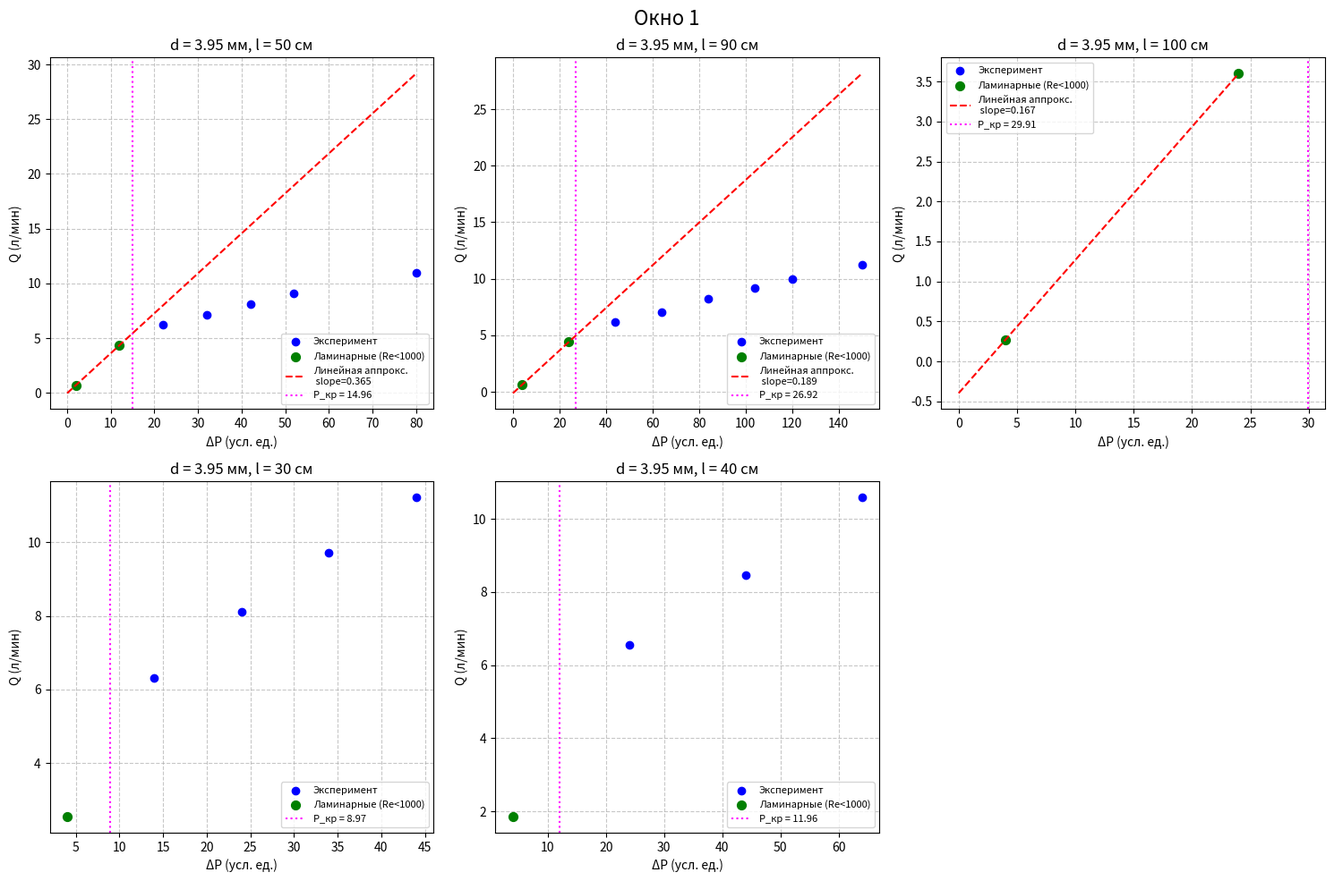
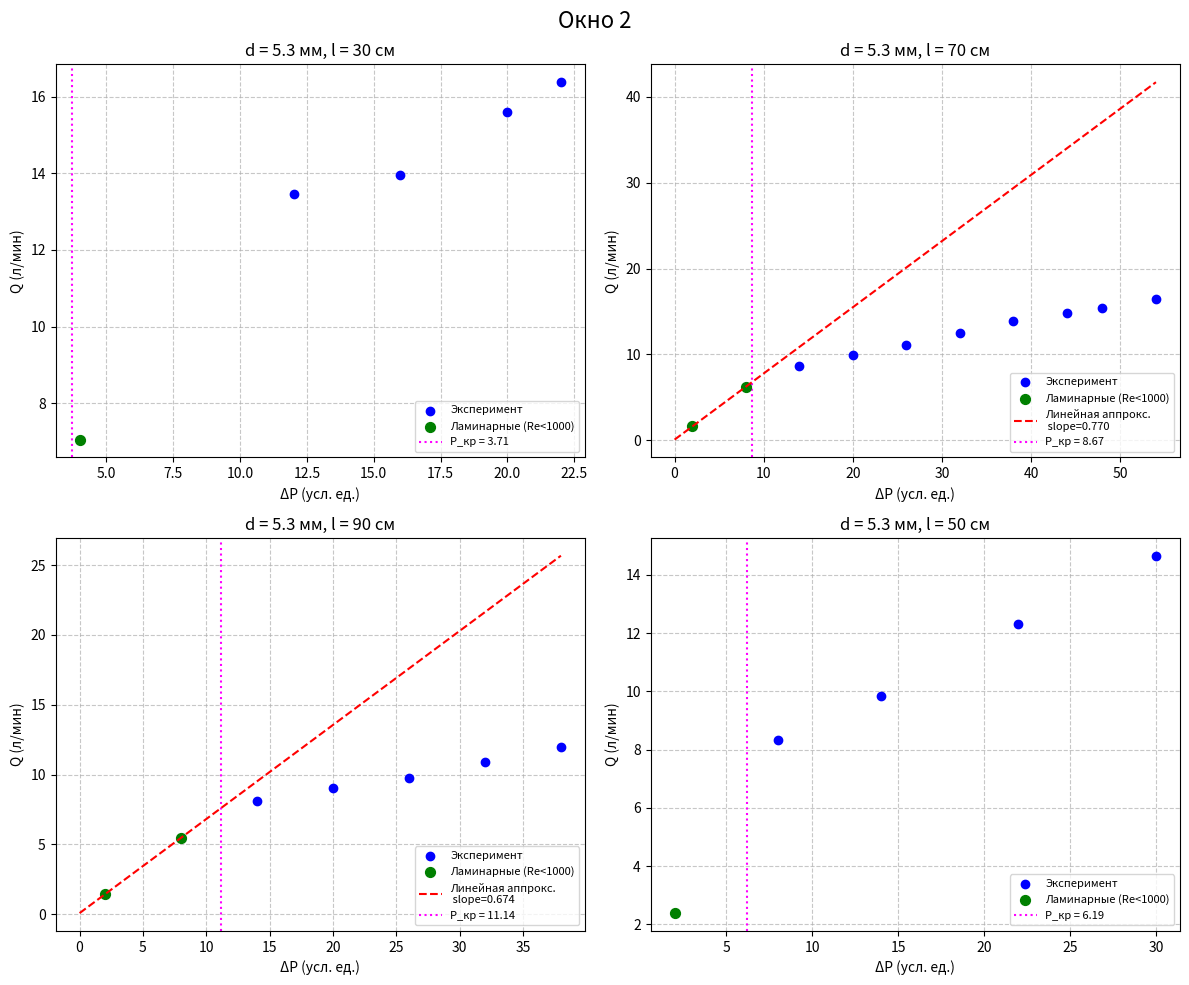
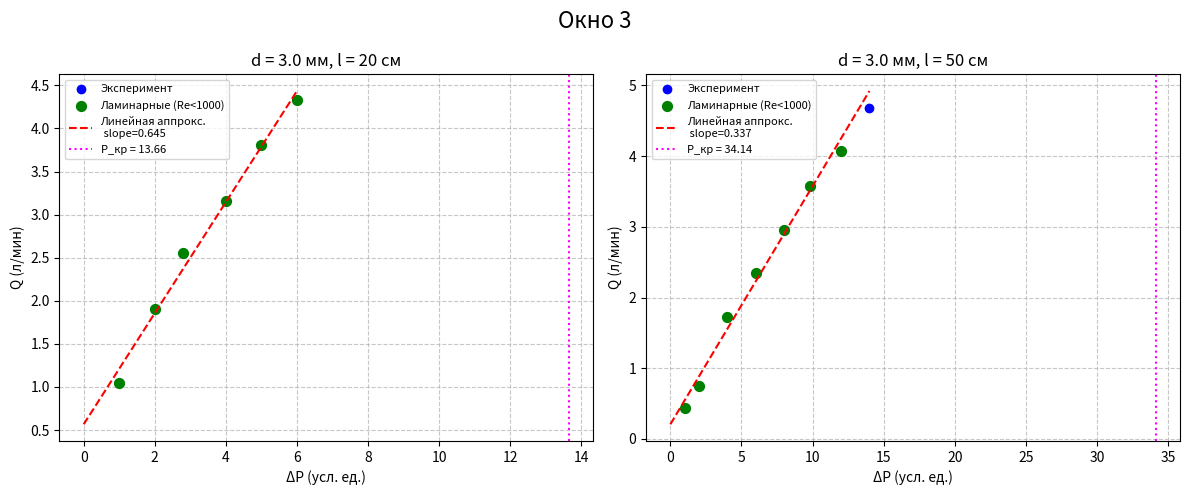

Write the Python code that produced these figures, in order.
import numpy as np
import matplotlib.pyplot as plt
import math

# Константы
eta = 1.83e-5          # вязкость воздуха, Па·с
rho = 1.19             # плотность воздуха, кг/м³ (при 23.4°C)
Re_cr = 1000           # критическое число Рейнольдса
conv_Pa = 9.77         # перевод условных единиц (N*K) в Па (с учётом n=0.996)
# Коэффициент для вычисления Re по Q (л/мин) и R (м): Re = k * Q / R, где k = 0.345
k_Re = 0.345

# Данные измерений (диаметр в мм, длина в см, перепады в виде строк, расход в л/мин)
data = {
    1: {'d': 3.95, 'l': 50, 'dP_str': ['10*0.2', '60*0.2', '110*0.2', '160*0.2', '210*0.2', '260*0.2', '200*0.4'],
        'Q': [0.7, 4.350, 6.2, 7.1, 8.1, 9.1, 11]},
    2: {'d': 3.95, 'l': 90, 'dP_str': ['10*0.4', '60*0.4', '110*0.4', '160*0.4', '210*0.4', '260*0.4', '200*0.6', '250*0.6'],
        'Q': [0.63, 4.4, 6.2, 7.08, 8.2, 9.2, 9.98, 11.21]},
    3: {'d': 3.95, 'l': 100, 'dP_str': ['10*0.4', '60*0.4'], 'Q': [0.269, 3.6]},
    4: {'d': 3.95, 'l': 30, 'dP_str': ['10*0.4', '60*0.4', '110*0.4', '35*0.4', '85*0.4'],
        'Q': [2.550, 8.116, 11.224, 6.320, 9.724]},
    5: {'d': 5.30, 'l': 30, 'dP_str': ['10*0.4', '30*0.4', '80*0.2', '100*0.2', '110*0.2'],
        'Q': [7.050, 13.450, 13.956, 15.605, 16.377]},
    6: {'d': 5.30, 'l': 70, 'dP_str': ['10*0.2', '40*0.2', '70*0.2', '100*0.2', '130*0.2', '160*0.2', '190*0.2', '220*0.2', '240*0.2', '270*0.2'],
        'Q': [1.632, 6.253, 8.672, 9.883, 11.124, 12.466, 13.864, 14.835, 15.447, 16.454]},
    7: {'d': 5.30, 'l': 90, 'dP_str': ['10*0.2', '40*0.2', '70*0.2', '100*0.2', '130*0.2', '160*0.2', '190*0.2'],
        'Q': [1.421, 5.463, 8.133, 9.039, 9.770, 10.894, 11.965]},
    8: {'d': 5.30, 'l': 50, 'dP_str': ['10*0.2', '40*0.2', '70*0.2', '110*0.2', '150*0.2'],
        'Q': [2.391, 8.320, 9.848, 12.311, 14.659]},
    9: {'d': 3.00, 'l': 20, 'dP_str': ['5*0.2', '10*0.2', '14*0.2', '20*0.2', '25*0.2', '30*0.2'],
        'Q': [1.043, 1.905, 2.560, 3.159, 3.808, 4.334]},
    10: {'d': 3.00, 'l': 50, 'dP_str': ['5*0.2', '10*0.2', '20*0.2', '30*0.2', '40*0.2', '49*0.2', '60*0.2', '70*0.2'],
         'Q': [0.440, 0.756, 1.721, 2.343, 2.952, 3.582, 4.070, 4.677]},
    11: {'d': 3.95, 'l': 40, 'dP_str': ['10*0.4', '60*0.4', '110*0.4', '160*0.4'],
         'Q': [1.853, 6.556, 8.455, 10.596]}
}

def process_set(n):
    """
    Обрабатывает один набор данных.
    Возвращает:
        P_sorted, Q_sorted, P_cr, P_lam, Q_lam, slope, intercept, d, l_cm
    """
    d = data[n]['d']          # мм
    l_cm = data[n]['l']       # см
    dP_str = data[n]['dP_str']
    Q = np.array(data[n]['Q'])

    # Перевод в метры
    R = d / 2000.0            # радиус в м
    l = l_cm / 100.0          # длина в м

    # Вычисление критического давления в Па, затем перевод в условные единицы
    # ΔP_кр = (8 * η² * Re * l) / (ρ * R³)   (Па)
    P_cr_Pa = (8 * eta**2 * Re_cr * l) / (rho * R**3)
    P_cr = P_cr_Pa / conv_Pa   # условные единицы

    # Преобразование dP_str в числа
    P_vals = []
    for s in dP_str:
        a, b = s.split('*')
        P_vals.append(float(a) * float(b))
    P_vals = np.array(P_vals)

    # Сортировка по возрастанию P (обязательно для анализа)
    sort_idx = np.argsort(P_vals)
    P_sorted = P_vals[sort_idx]
    Q_sorted = Q[sort_idx]

    # Вычисление числа Рейнольдса для каждой точки
    Re = k_Re * Q_sorted / R   # Q в л/мин, R в м -> формула даёт Re

    # Отбор точек, которые по расчёту являются ламинарными (Re < 1000)
    laminar_mask = Re < 1000
    P_lam = P_sorted[laminar_mask]
    Q_lam = Q_sorted[laminar_mask]

    # Линейная регрессия для ламинарных точек (метод наименьших квадратов)
    slope, intercept = None, None
    if len(P_lam) >= 2:
        # Используем np.polyfit для линейной аппроксимации
        coeffs = np.polyfit(P_lam, Q_lam, 1)
        slope = coeffs[0]
        intercept = coeffs[1]

    return P_sorted, Q_sorted, P_cr, P_lam, Q_lam, slope, intercept, d, l_cm

# Группировка наборов по окнам
groups = {
    'Окно 1': [1, 2, 3, 4, 11],
    'Окно 2': [5, 6, 7, 8],
    'Окно 3': [9, 10]
}

# Построение графиков
for group_name, indices in groups.items():
    n_plots = len(indices)
    if n_plots <= 2:
        fig, axes = plt.subplots(1, n_plots, figsize=(6*n_plots, 5))
        axes = [axes] if n_plots == 1 else axes   # ensure iterable
    elif n_plots <= 4:
        fig, axes = plt.subplots(2, 2, figsize=(12, 10))
        axes = axes.flatten()
    else:
        fig, axes = plt.subplots(2, 3, figsize=(15, 10))
        axes = axes.flatten()

    fig.suptitle(group_name, fontsize=16)

    for idx, n in enumerate(indices):
        ax = axes[idx]
        P, Q, P_cr, P_lam, Q_lam, slope, intercept, d, l = process_set(n)

        # Все экспериментальные точки
        ax.scatter(P, Q, color='blue', label='Эксперимент', zorder=3)

        # Ламинарные точки (Re < 1000) выделяем зелёным
        if len(P_lam) > 0:
            ax.scatter(P_lam, Q_lam, color='green', s=50, zorder=4, label='Ламинарные (Re<1000)')

        # Линейная аппроксимация по ламинарным точкам
        if slope is not None:
            P_fit = np.linspace(0, max(P), 50)
            Q_fit = slope * P_fit + intercept
            ax.plot(P_fit, Q_fit, 'r--', label=f'Линейная аппрокс.\n slope={slope:.3f}', zorder=5)

        # Вертикальная линия теоретического критического давления
        ax.axvline(x=P_cr, color='magenta', linestyle=':', label=f'P_кр = {P_cr:.2f}', zorder=2)

        ax.set_xlabel('ΔP (усл. ед.)')
        ax.set_ylabel('Q (л/мин)')
        ax.set_title(f'd = {d} мм, l = {l} см')
        ax.legend(fontsize=8)
        ax.grid(True, linestyle='--', alpha=0.7)

    # Скрыть лишние подграфики
    for j in range(len(indices), len(axes)):
        axes[j].set_visible(False)

    plt.tight_layout()
    plt.show()
